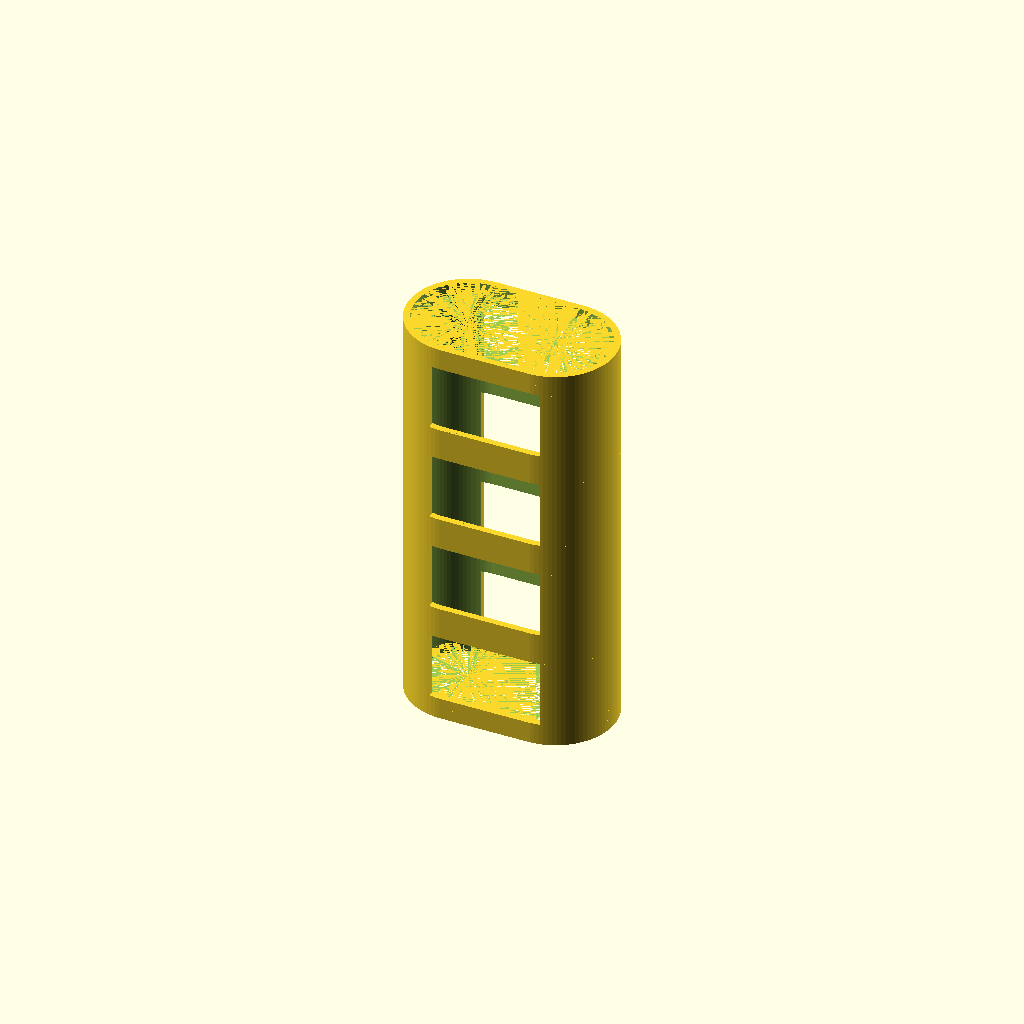
Cell 1: the model at its default parameters.
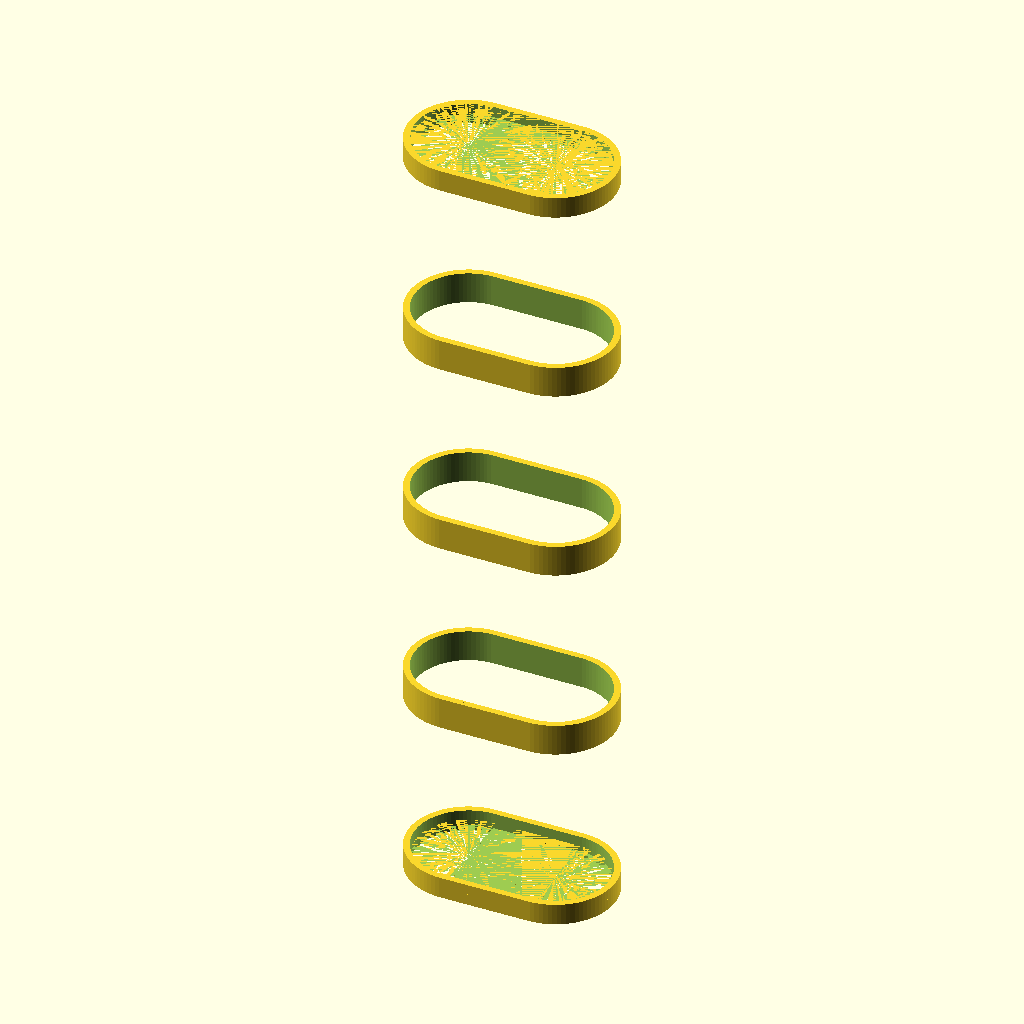
Cell 2: the same model with HEIGHT = 100.
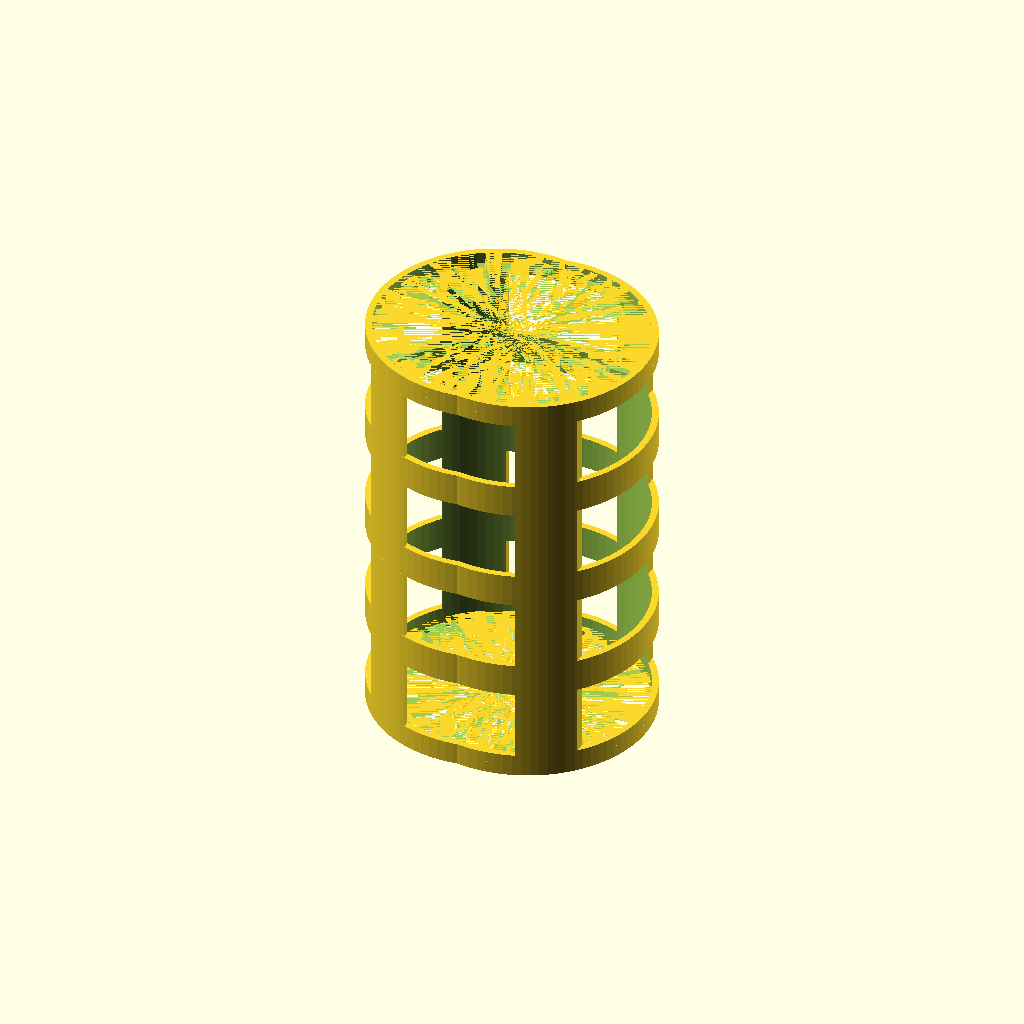
Cell 3 — DEPTH set to 30, the other parameters unchanged.
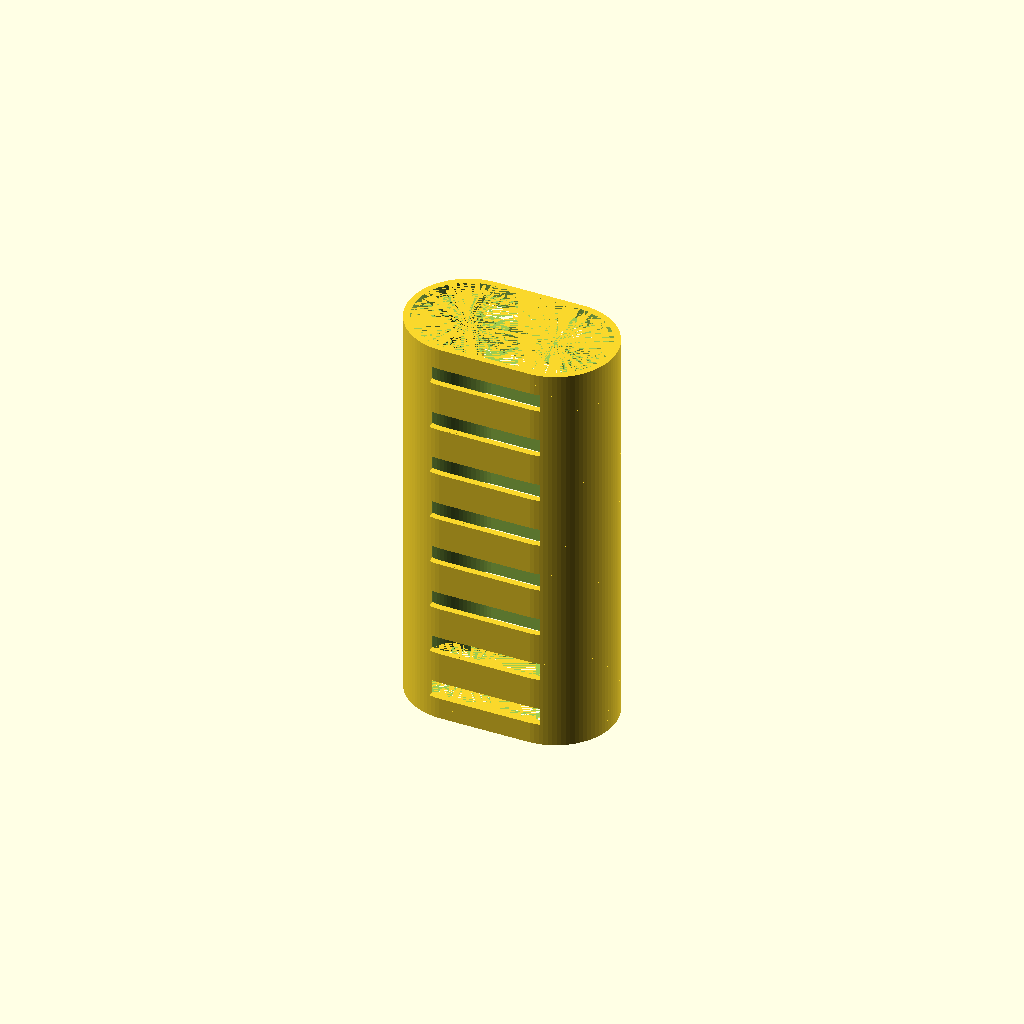
Cell 4: the same model with N = 8.
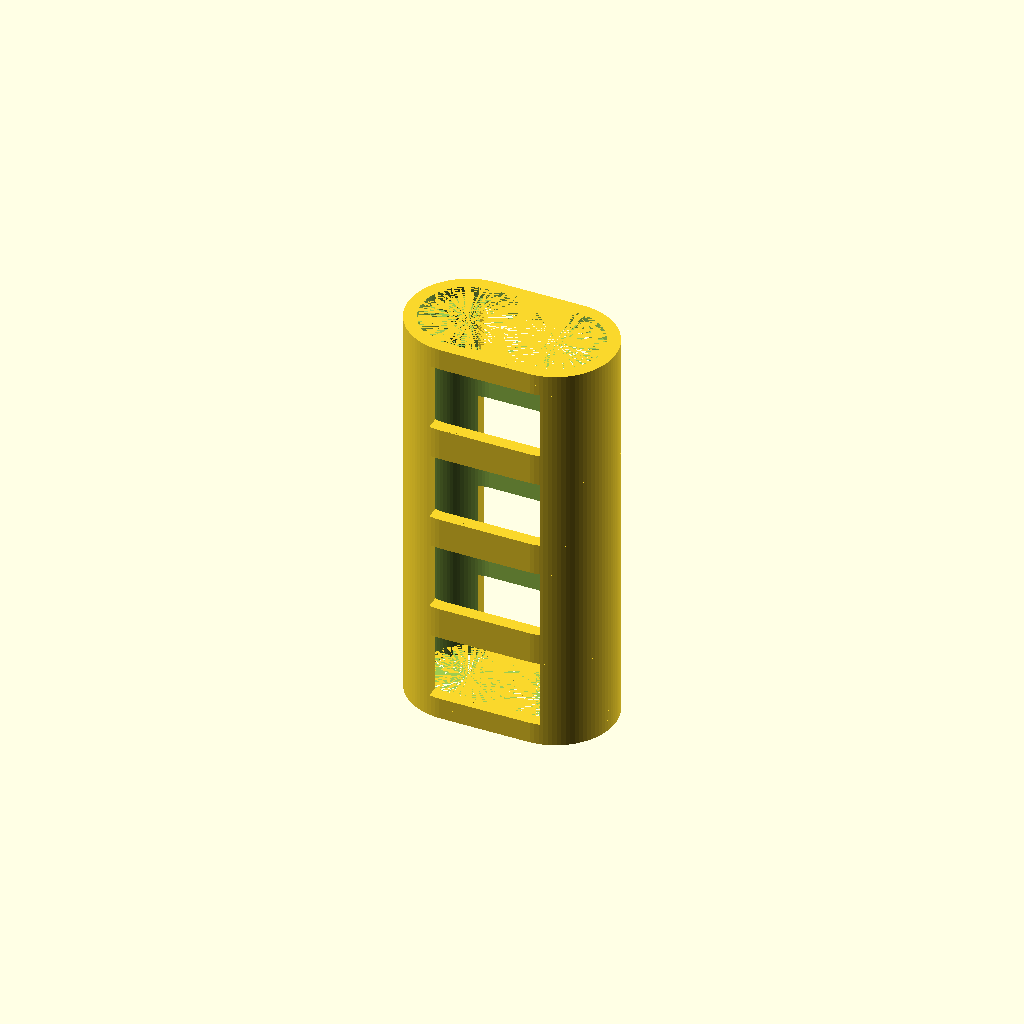
Cell 5: WALL_THICKNESS = 1.6 (everything else at default).
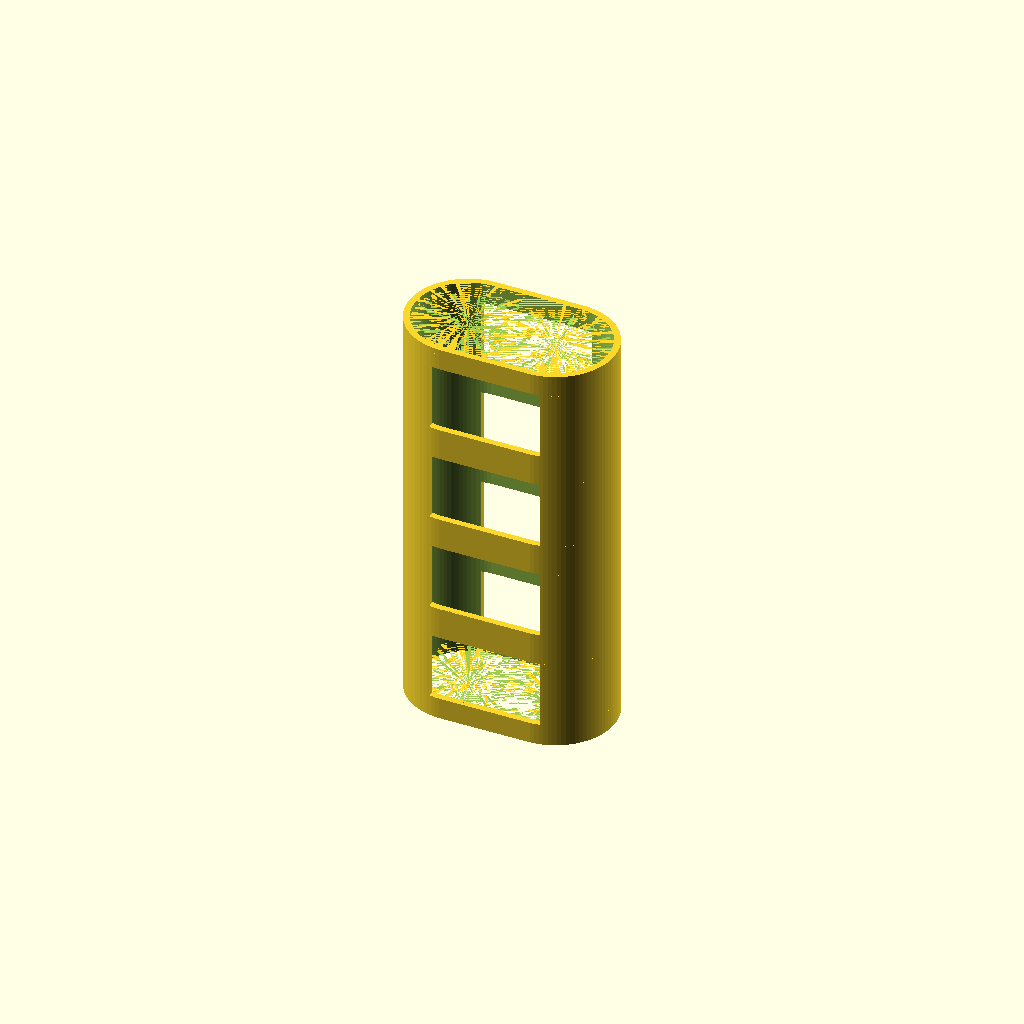
Cell 6 — ATOM set to 0.002, the other parameters unchanged.
All cells are drawn from one camera (rotation 55°, 0°, 25°, orthographic, colour scheme Cornfield), so only the parameter changes between them.
OpenSCAD source file 3d-printing/2017-11-11--earphone-buckle/earbud-buckle.scad:


$fn = 90;

THICKNESS = sqrt(2);
HEIGHT = 50;
WIDTH = 30 + 6.25;
DEPTH = 15;
N = 5;
WALL_THICKNESS = 0.8;
ATOM = 0.001;
ROT = 45;

WIDTH = 30 -0.7;
N  = 4;
N2 = 5;
WALL_THICKNESS = 0.8;
THICKNESS1 = 4;
THICKNESS2 = 6;
WIDTH = 30  -4;
ROT = 0;

module grid() {
    for (i=[-N:N])
        translate([0, 0, HEIGHT/N*i])
        cube([100,100,THICKNESS], true);

    for (i=[-N:N])
        translate([0, 0, HEIGHT/N*i])
        cube([100,100,THICKNESS], true);
}

module grid() {
    for (i=[-N:N])
        translate([0, 0, HEIGHT/N*i])
        rotate([ROT, 0, ROT])
        cube([100,100,THICKNESS1], true);

    rotate([0, 90, 0])
    for (i=[-N2:N2])
        if(i)
        translate([0, 0, HEIGHT/N2*i])
        rotate([-ROT, 0, ROT])
        cube([100,100,THICKNESS2], true);
}

module rounded(offset, h) {
    cube([WIDTH-DEPTH-offset*0, DEPTH-offset*2, h+ATOM*2], true);

    translate([WIDTH/2-DEPTH/2, 0, 0])
    cylinder(d=DEPTH-offset*2, h=h+ATOM*2, center=true);

    translate([-WIDTH/2+DEPTH/2, 0, 0])
    cylinder(d=DEPTH-offset*2, h=h+ATOM*2, center=true);
}

module box(h) {
    difference() {
        rounded(0, h);
        rounded(WALL_THICKNESS, h+ATOM*2);
    }
}

module all() {
    intersection() {
        grid();
        box(HEIGHT);
    }

    translate([0, 0, -HEIGHT/2]) box(THICKNESS);
    translate([0, 0,  HEIGHT/2]) box(THICKNESS);
}

all();
Parameter table extracted from the source (name, type, default, range or options):
HEIGHT: number, default 50
DEPTH: number, default 15
N: number, default 4
WALL_THICKNESS: number, default 0.8
ATOM: number, default 0.001
ROT: number, default 0
N2: number, default 5
THICKNESS1: number, default 4
THICKNESS2: number, default 6
